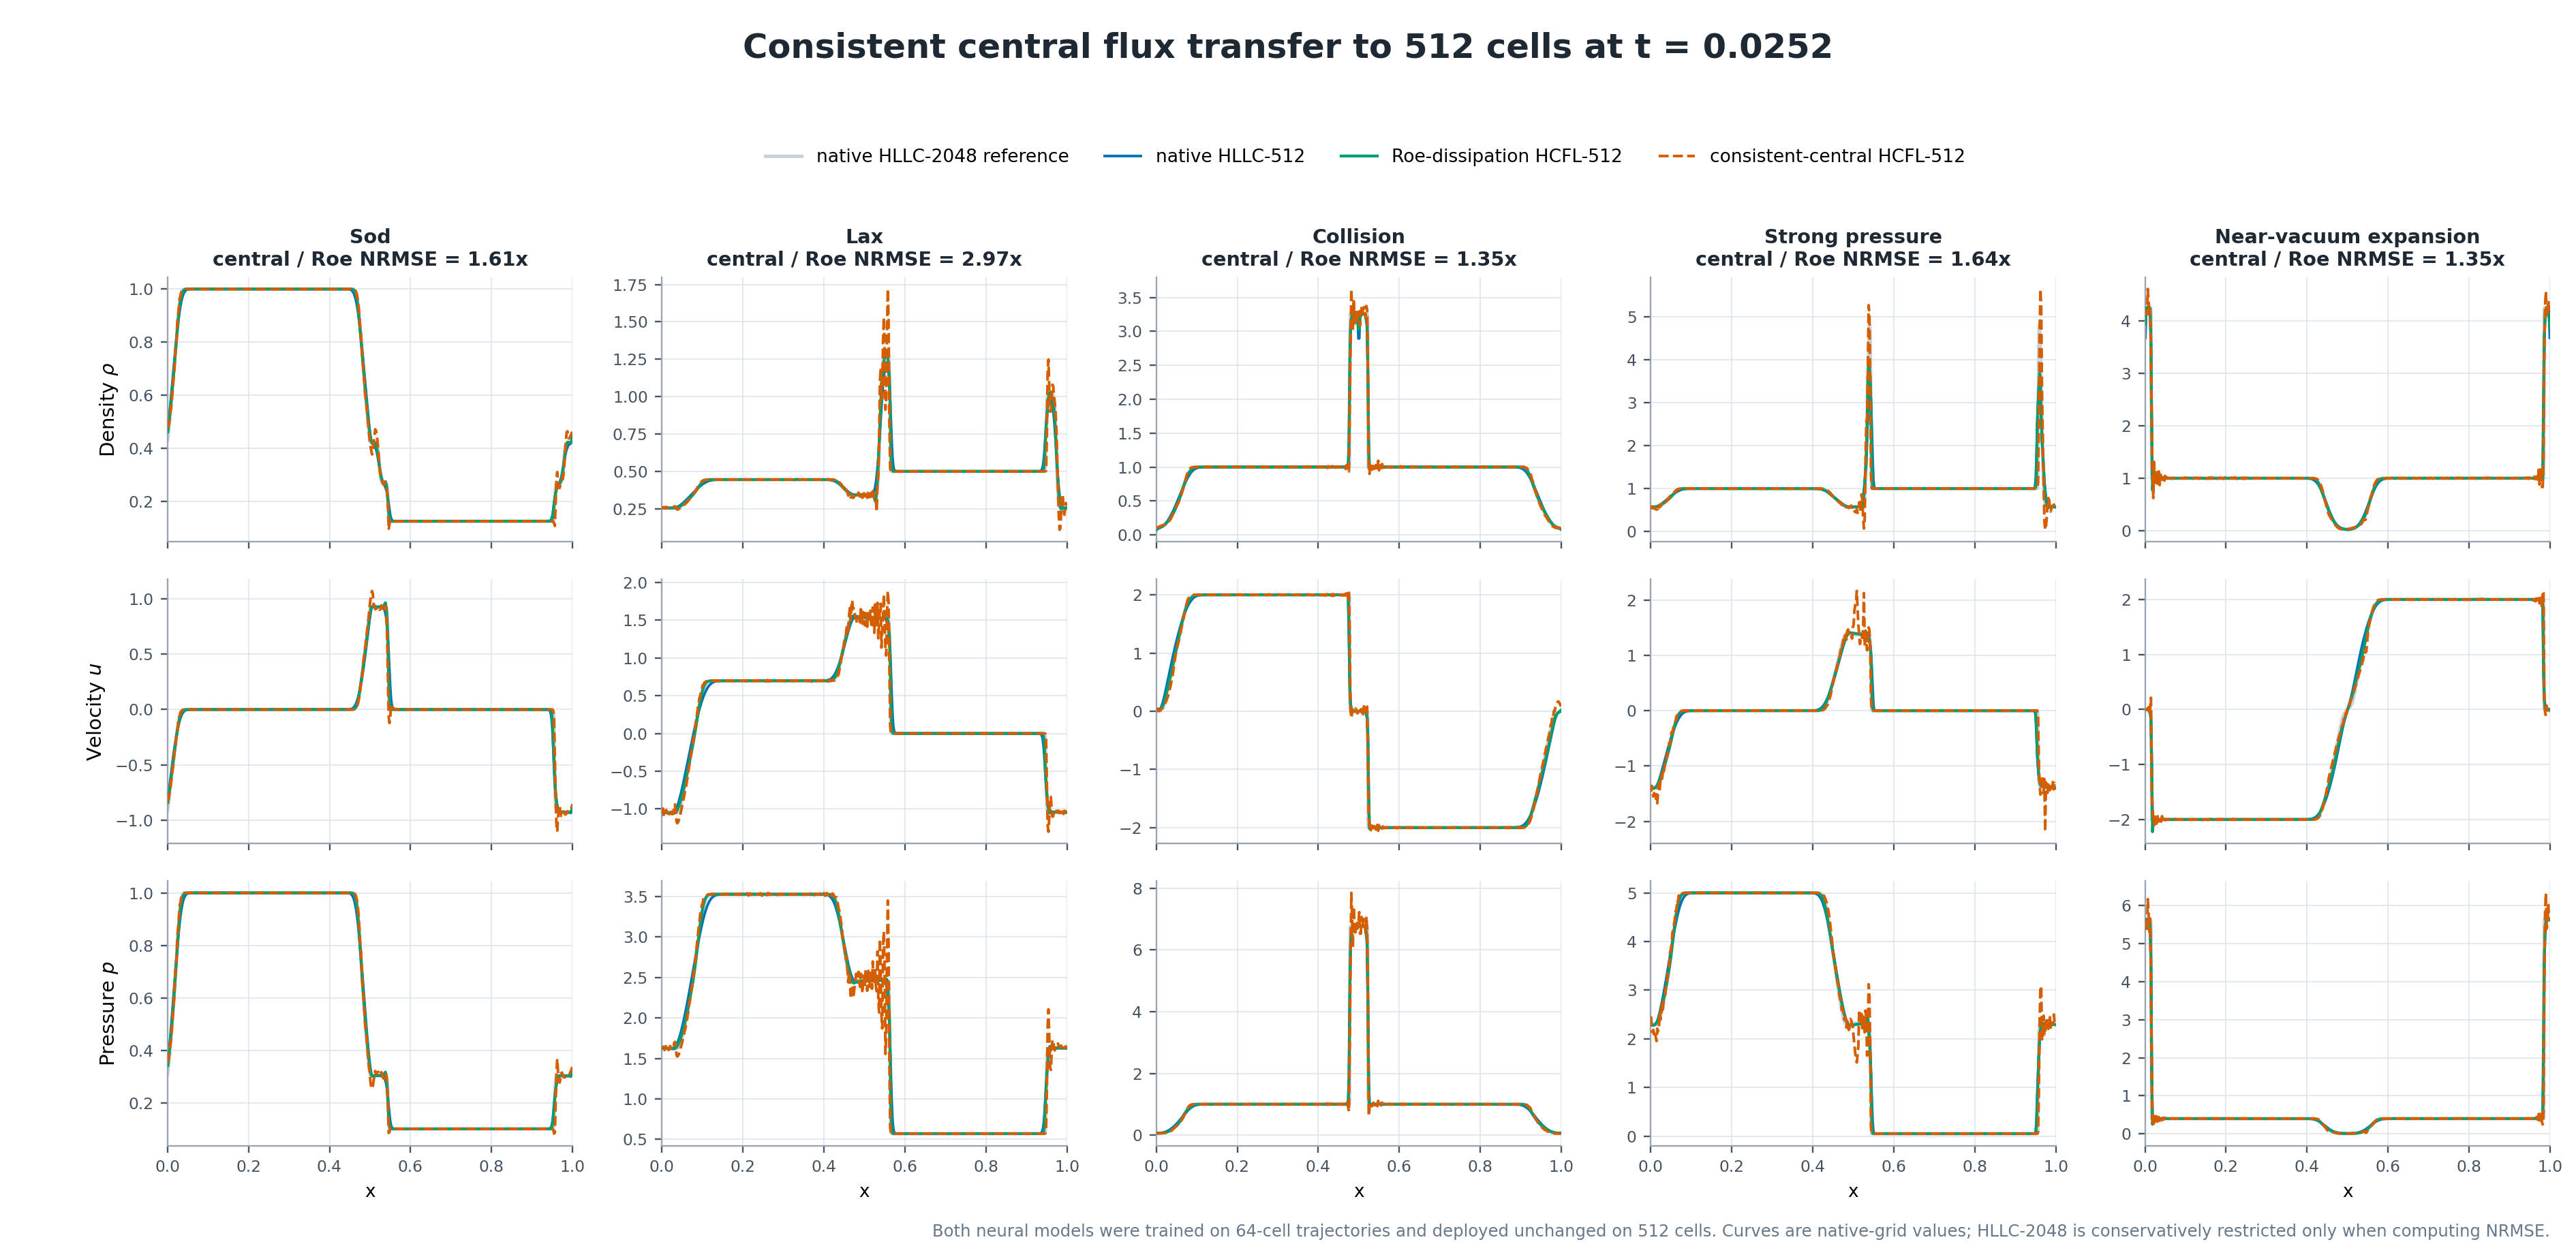

The table this chart was drawn from, first rows:
case, method, completed, failure_reason, rollout_nrmse, final_snapshot_nrmse, minimum_density, minimum_pressure, hard_projection_intervention_rate, local_limiter_intervention_rate, fd_entropy_intervention_rate
sod, native_hllc_512, True, , 0.01081, 0.01271, 0.125, 0.1, , , 
sod, roe_dissipation_hcfl_512, True, , 0.00682, 0.00711, 0.125, 0.1, 0.000217, 0.0, 0.0
sod, central_consistent_hcfl_512, True, , 0.01101, 0.01303, 0.09282, 0.07424, 0.08231, 0.0, 0.009921
lax, native_hllc_512, True, , 0.05105, 0.05999, 0.2497, 0.571, , , 
lax, roe_dissipation_hcfl_512, True, , 0.03076, 0.03277, 0.2221, 0.571, 0.08563, 0.0, 0.0
lax, central_consistent_hcfl_512, True, , 0.09148, 0.1222, 0.06542, 0.5567, 0.2778, 0.0, 0.003968
collision, native_hllc_512, True, , 0.06802, 0.06032, 0.08217, 0.06716, , , 
collision, roe_dissipation_hcfl_512, True, , 0.05115, 0.04665, 0.07427, 0.06437, 0.1821, 0.0, 0.0
collision, central_consistent_hcfl_512, True, , 0.06906, 0.08086, 0.01278, 2.0876806956948712e-05, 0.4235, 0.0001008, 0.01587
strong_pressure, native_hllc_512, True, , 0.1714, 0.2404, 0.5616, 0.05, , , 
strong_pressure, roe_dissipation_hcfl_512, True, , 0.1297, 0.177, 0.5012, 0.05, 0.001783, 0.0, 0.0
strong_pressure, central_consistent_hcfl_512, True, , 0.2127, 0.25, 0.005481, 1.1628866559476592e-05, 0.09148, 7.841012773722628e-05, 0.00365
near_vacuum_expansion, native_hllc_512, True, , 0.06989, 0.08317, 0.02067, 0.008251, , , 
near_vacuum_expansion, roe_dissipation_hcfl_512, True, , 0.06288, 0.08141, 0.01753, 0.009009, 0.1561, 0.0, 0.0
near_vacuum_expansion, central_consistent_hcfl_512, True, , 0.08507, 0.1086, 0.004637, 1.0024011317000259e-05, 0.444, 0.0004573, 0.1865
